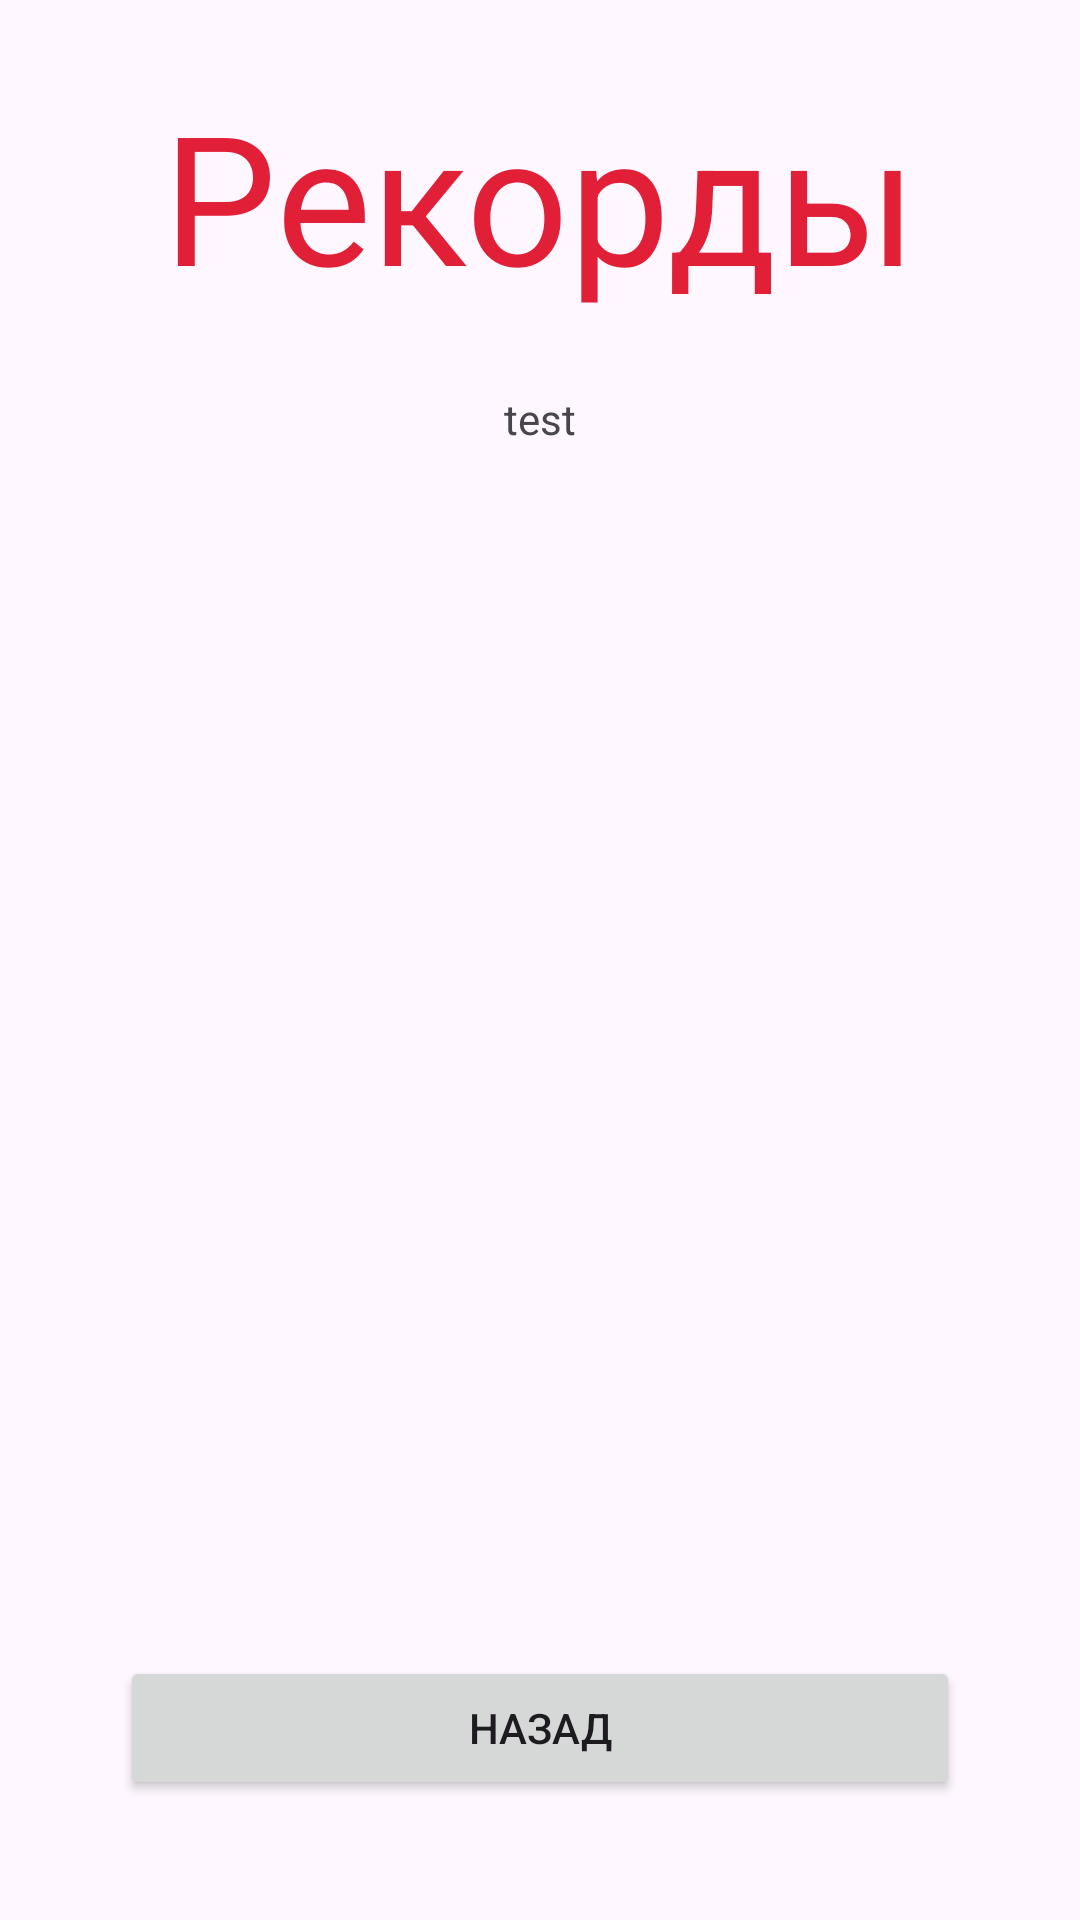

Write the Android layout XML for this screen, with the resource values it uses.
<!-- AndroidManifest.xml: application theme Theme.TySnake -->
<!-- res/layout/activity_score.xml -->
<?xml version="1.0" encoding="utf-8"?>

<RelativeLayout xmlns:android="http://schemas.android.com/apk/res/android"
    xmlns:app="http://schemas.android.com/apk/res-auto"
    xmlns:tools="http://schemas.android.com/tools"
    android:layout_width="match_parent"
    android:layout_height="match_parent"
    android:orientation="vertical"
    tools:context=".ScoreActivity">
    <ScrollView
        android:layout_width="match_parent"
        android:layout_height="wrap_content"
        android:layout_marginBottom="90dp">
        <LinearLayout
            android:layout_width="match_parent"
            android:layout_height="wrap_content"
            android:orientation="vertical">

            <TextView
                android:layout_width="match_parent"
                android:layout_height="wrap_content"
                android:layout_margin="25dp"
                android:gravity="center"
                android:text="Рекорды"
                android:textColor="@color/red"
                android:textSize="60sp" />

            <TextView
                android:id="@+id/tv_score"
                android:layout_width="match_parent"
                android:layout_height="wrap_content"
                android:duplicateParentState="true"
                android:gravity="center"
                android:text="test" />

        </LinearLayout>
    </ScrollView>

    <Button
        android:id="@+id/btn_del"
        android:layout_width="match_parent"
        android:layout_height="wrap_content"
        android:layout_alignParentBottom="true"
        android:layout_marginStart="40dp"
        android:layout_marginTop="40dp"
        android:layout_marginEnd="40dp"
        android:layout_marginBottom="40dp"
        android:text="Назад" />
</RelativeLayout>
<!-- resources referenced by this layout -->
<resources>
  <color name="red">#E12038</color>
  <style name="Theme.TySnake" parent="Base.Theme.TySnake" />
  <style name="Base.Theme.TySnake" parent="Theme.Material3.DayNight.NoActionBar">
          
          
      </style>
</resources>
